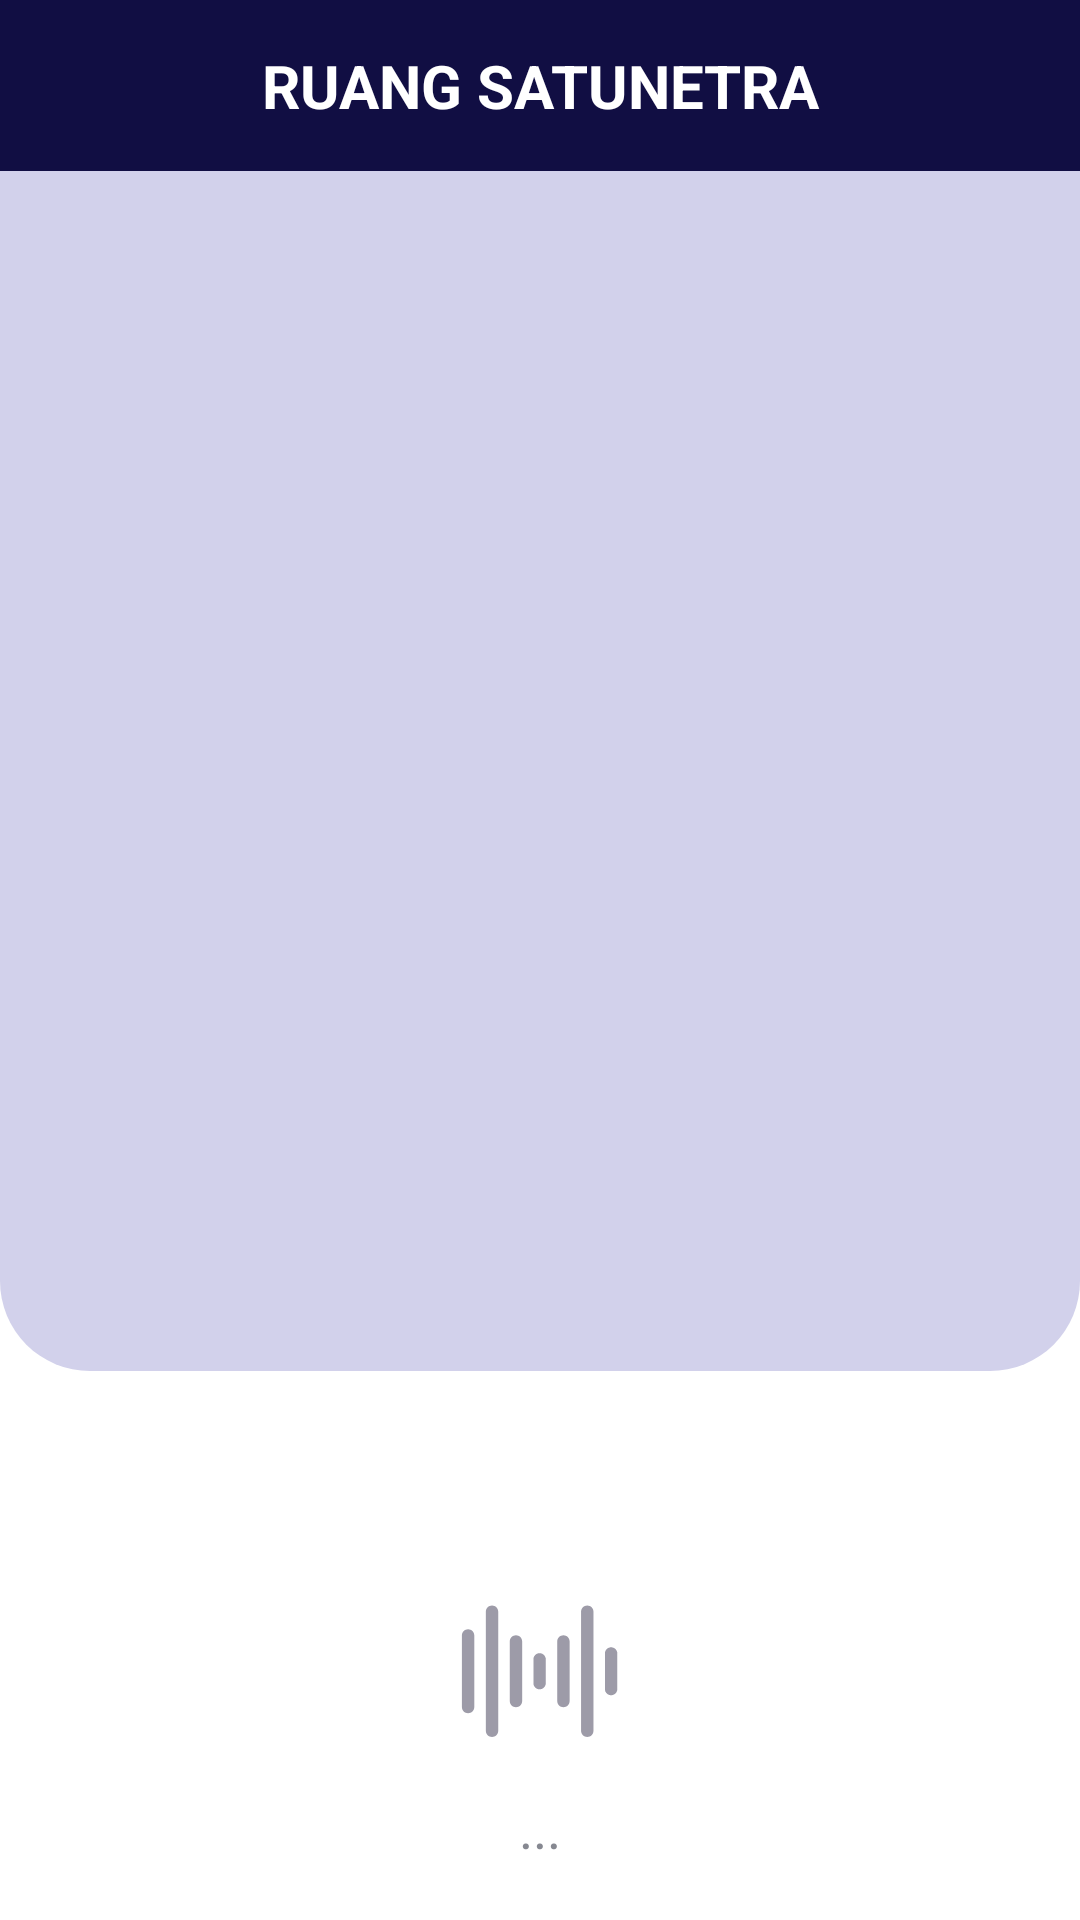

Write the Android layout XML for this screen, with the resource values it uses.
<!-- AndroidManifest.xml: application theme Theme.Satunetra -->
<!-- res/layout/activity_chat.xml -->
<?xml version="1.0" encoding="utf-8"?>
<androidx.constraintlayout.widget.ConstraintLayout
    xmlns:android="http://schemas.android.com/apk/res/android"
    xmlns:app="http://schemas.android.com/apk/res-auto"
    xmlns:tools="http://schemas.android.com/tools"
    android:layout_width="match_parent"
    android:background="@color/white"
    android:layout_height="match_parent"
    tools:context=".activities.registered.ChatActivity">
    <View
        android:id="@+id/btn_gestur_chat"
        android:layout_width="match_parent"
        android:layout_height="match_parent"
        app:layout_constraintTop_toTopOf="parent"
        app:layout_constraintStart_toStartOf="parent"
        app:layout_constraintEnd_toEndOf="parent"
        app:layout_constraintBottom_toBottomOf="parent"
        android:elevation="1dp"
        android:background="@color/transparent"/>
    <TextView
        android:id="@+id/tv_title_chat"
        android:layout_width="match_parent"
        android:paddingVertical="15dp"
        android:background="@color/mainBlue"
        android:paddingHorizontal="25dp"
        android:layout_height="wrap_content"
        android:text="@string/room_name"
        android:gravity="center"
        app:layout_constraintTop_toTopOf="parent"
        app:layout_constraintStart_toStartOf="parent"
        android:textAllCaps="true"
        android:textColor="@color/white"
        android:textSize="20sp"
        android:textStyle="bold"/>
    <LinearLayout
        android:id="@+id/ll_chat_room"
        android:layout_width="match_parent"
        android:layout_height="400dp"
        app:layout_constraintTop_toBottomOf="@id/tv_title_chat"
        app:layout_constraintEnd_toEndOf="parent"
        app:layout_constraintStart_toStartOf="parent"
        android:background="@drawable/bg_shape_register"
        android:backgroundTint="@color/bgBlue"
        android:orientation="vertical">
        <androidx.recyclerview.widget.RecyclerView
            android:id="@+id/recycler_view"
            android:clipToPadding="false"
            android:paddingBottom="10dp"
            android:layout_marginHorizontal="15dp"
            android:layout_width="match_parent"
            android:layout_height="wrap_content"/>
    </LinearLayout>
    <LinearLayout
        android:id="@+id/ll_timing"
        android:layout_width="0dp"
        android:layout_height="0dp"
        app:layout_constraintTop_toBottomOf="@id/ll_chat_room"
        app:layout_constraintStart_toStartOf="parent"
        app:layout_constraintEnd_toEndOf="parent"
        app:layout_constraintBottom_toBottomOf="parent"
        android:orientation="vertical"
        android:visibility="gone"
        android:gravity="center">
        <ImageView
            android:id="@+id/iv_timing"
            android:layout_width="80dp"
            android:layout_height="80dp"
            android:src="@drawable/ic_baseline_timer_24"
            app:tint="@color/mainBlue"
            />
        <TextView
            android:id="@+id/tv_time"
            android:layout_width="wrap_content"
            android:layout_height="wrap_content"
            android:text="10 detik"
            android:textSize="20sp"
            android:layout_marginTop="10dp"/>

    </LinearLayout>
    <LinearLayout
        android:id="@+id/ll_voice_chat"
        android:layout_width="0dp"
        android:layout_height="0dp"
        app:layout_constraintTop_toBottomOf="@id/ll_chat_room"
        app:layout_constraintStart_toStartOf="parent"
        app:layout_constraintEnd_toEndOf="parent"
        app:layout_constraintBottom_toBottomOf="parent"
        android:orientation="vertical"
        android:gravity="center">
        <ImageView
            android:id="@+id/iv_mic_chat"
            android:layout_width="60dp"
            android:layout_height="60dp"
            android:src="@drawable/ic_baseline_mic_off_24"
            app:tint="@color/mainBlue"
            />
        <pl.droidsonroids.gif.GifImageView
            android:id="@+id/iv_is_speech_chat"
            android:layout_width="100dp"
            android:layout_marginTop="10dp"
            android:layout_height="60dp"
            android:src="@drawable/sound"
            android:visibility="gone"
            />
        <ImageView
            android:id="@+id/iv_not_speech_chat"
            android:layout_width="119dp"
            android:layout_height="60dp"
            android:src="@drawable/ic_not_speech"
            android:layout_marginTop="10dp"/>
        <TextView
            android:id="@+id/tv_user_chat"
            android:paddingHorizontal="20dp"
            android:layout_width="wrap_content"
            android:layout_height="wrap_content"
            android:text="@string/none"
            android:textColor="@color/textGray"
            android:textSize="18sp"
            android:maxLines="2"
            android:minLines="2"
            android:ellipsize="end"
            android:layout_marginTop="10dp"/>
    </LinearLayout>
</androidx.constraintlayout.widget.ConstraintLayout>
<!-- resources referenced by this layout -->
<resources>
  <color name="bgBlue">#FFD2D1EB</color>
  <color name="mainBlue">#FF110E43</color>
  <color name="textGray">#868891</color>
  <color name="transparent">#00000000</color>
  <color name="white">#FFFFFFFF</color>
  <!-- drawable bg_shape_register (drawable) -->
  <?xml version="1.0" encoding="utf-8"?>
  <selector xmlns:android="http://schemas.android.com/apk/res/android">
      <item>
          <shape android:shape="rectangle">
              <solid android:color="@color/mainBlue"/>
              <corners android:bottomLeftRadius="30dp" android:bottomRightRadius="30dp"/>
          </shape>
      </item>
  </selector>
  <!-- drawable ic_not_speech (drawable) -->
  <vector xmlns:android="http://schemas.android.com/apk/res/android"
      android:width="200dp"
      android:height="200dp"
      android:viewportWidth="20000"
      android:viewportHeight="20000">
    <path
        android:pathData="M2011.5,5367.1l0,0c379,0 689.1,310.1 689.1,689.1l0,7937.5c0,379 -310.1,689.1 -689.1,689.1l-0,0c-379,0 -689.1,-310.1 -689.1,-689.1l0,-7937.5c0,-379 310.1,-689.1 689.1,-689.1z"
        android:fillColor="#9D9BA8"/>
    <path
        android:pathData="M4671.2,2726.4l0,0c379,0 689.1,310.1 689.1,689.1l0,13225.3c0,379 -310.1,689.1 -689.1,689.1l-0,0c-379,0 -689.1,-310.1 -689.1,-689.1l0,-13225.3c0,-379 310.1,-689.1 689.1,-689.1z"
        android:fillColor="#9D9BA8"/>
    <path
        android:pathData="M7330.9,6039.9l0,0c379,0 689.1,310.1 689.1,689.1l0,6598.1c0,379 -310.1,689.1 -689.1,689.1l-0,0c-379,0 -689.1,-310.1 -689.1,-689.1l0,-6598.1c0,-379 310.1,-689.1 689.1,-689.1z"
        android:fillColor="#9D9BA8"/>
    <path
        android:pathData="M9955.7,8019.8l0,0c379,0 689.1,310.1 689.1,689.1l0,2638.5c0,379 -310.1,689.1 -689.1,689.1l-0,0c-379,0 -689.1,-310.1 -689.1,-689.1l0,-2638.5c0,-379 310.1,-689.1 689.1,-689.1z"
        android:fillColor="#9D9BA8"/>
    <path
        android:pathData="M12603.7,6034.6l0,0c379,0 689.1,310.1 689.1,689.1l0,6603.4c0,379 -310.1,689.1 -689.1,689.1l-0,0c-379,0 -689.1,-310.1 -689.1,-689.1l0,-6603.4c0,-379 310.1,-689.1 689.1,-689.1z"
        android:fillColor="#9D9BA8"/>
    <path
        android:pathData="M15251.8,2726.4l0,0c379,0 689.1,310.1 689.1,689.1l0,13225.5c0,379 -310.1,689.1 -689.1,689.1l-0,0c-379,0 -689.1,-310.1 -689.1,-689.1l0,-13225.5c0,-379 310.1,-689.1 689.1,-689.1z"
        android:fillColor="#9D9BA8"/>
    <path
        android:pathData="M17899.9,7364l0,0c379,0 689.1,310.1 689.1,689.1l0,3951.6c0,379 -310.1,689.1 -689.1,689.1l-0,0c-379,0 -689.1,-310.1 -689.1,-689.1l0,-3951.6c0,-379 310.1,-689.1 689.1,-689.1z"
        android:fillColor="#9D9BA8"/>
  </vector>
  <string name="none">...</string>
  <string name="room_name">Ruang Satunetra</string>
  <style name="Theme.Satunetra" parent="Theme.MaterialComponents.DayNight.NoActionBar">
          
          <item name="colorPrimary">@color/mainBlue</item>
          <item name="colorPrimaryVariant">@color/mainBlue</item>
          <item name="colorOnPrimary">@color/white</item>
          
          <item name="colorSecondary">@color/bgBlue</item>
          <item name="colorSecondaryVariant">@color/bgBlue</item>
          <item name="colorOnSecondary">@color/black</item>
          
          <item name="android:statusBarColor" tools:targetApi="l">?attr/colorPrimaryVariant</item>
          
      </style>
  <color name="black">#FF000000</color>
</resources>
